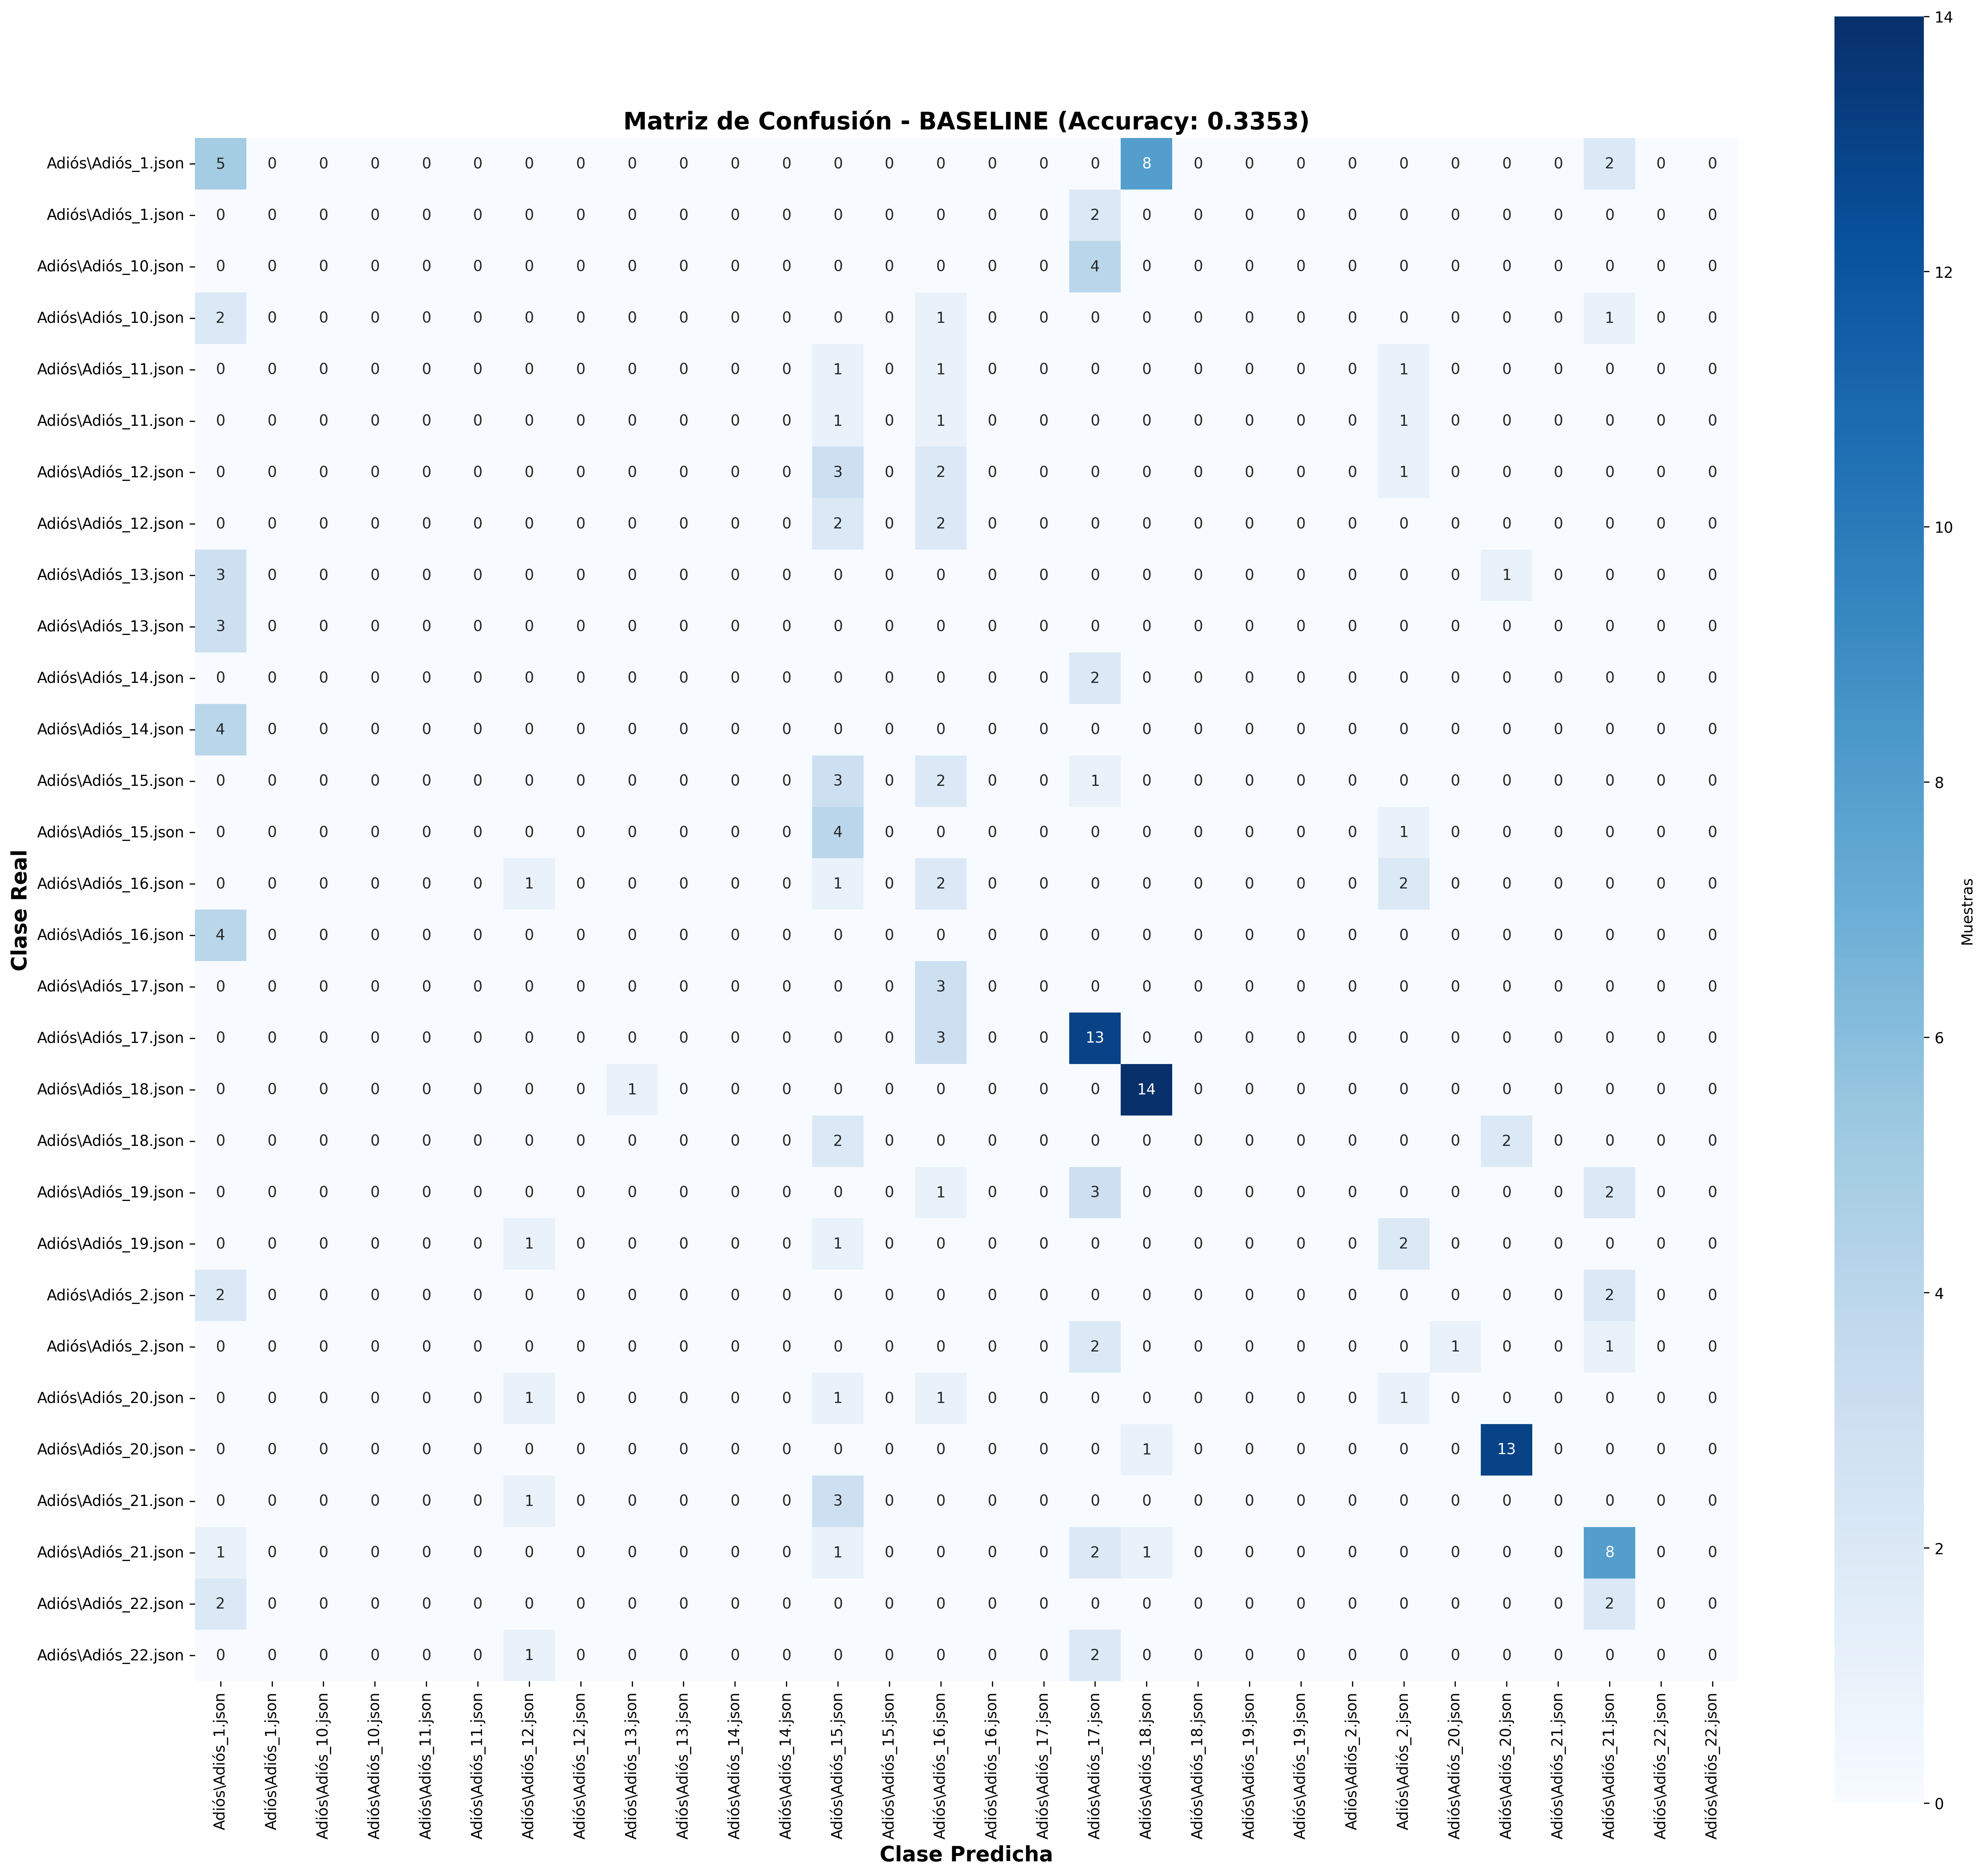

Values plotted in this chart, from the file beside it:
5, 0, 0, 0, 0, 0, 0, 0, 0, 0, 0, 0, 0, 0, 0, 0, 0, 0, 8, 0, 0, 0, 0, 0
0, 0, 0, 0, 0, 0, 0, 0, 0, 0, 0, 0, 0, 0, 0, 0, 0, 2, 0, 0, 0, 0, 0, 0
0, 0, 0, 0, 0, 0, 0, 0, 0, 0, 0, 0, 0, 0, 0, 0, 0, 4, 0, 0, 0, 0, 0, 0
2, 0, 0, 0, 0, 0, 0, 0, 0, 0, 0, 0, 0, 0, 1, 0, 0, 0, 0, 0, 0, 0, 0, 0
0, 0, 0, 0, 0, 0, 0, 0, 0, 0, 0, 0, 1, 0, 1, 0, 0, 0, 0, 0, 0, 0, 0, 1
0, 0, 0, 0, 0, 0, 0, 0, 0, 0, 0, 0, 1, 0, 1, 0, 0, 0, 0, 0, 0, 0, 0, 1
0, 0, 0, 0, 0, 0, 0, 0, 0, 0, 0, 0, 3, 0, 2, 0, 0, 0, 0, 0, 0, 0, 0, 1
0, 0, 0, 0, 0, 0, 0, 0, 0, 0, 0, 0, 2, 0, 2, 0, 0, 0, 0, 0, 0, 0, 0, 0
3, 0, 0, 0, 0, 0, 0, 0, 0, 0, 0, 0, 0, 0, 0, 0, 0, 0, 0, 0, 0, 0, 0, 0
3, 0, 0, 0, 0, 0, 0, 0, 0, 0, 0, 0, 0, 0, 0, 0, 0, 0, 0, 0, 0, 0, 0, 0
0, 0, 0, 0, 0, 0, 0, 0, 0, 0, 0, 0, 0, 0, 0, 0, 0, 2, 0, 0, 0, 0, 0, 0
4, 0, 0, 0, 0, 0, 0, 0, 0, 0, 0, 0, 0, 0, 0, 0, 0, 0, 0, 0, 0, 0, 0, 0
0, 0, 0, 0, 0, 0, 0, 0, 0, 0, 0, 0, 3, 0, 2, 0, 0, 1, 0, 0, 0, 0, 0, 0
0, 0, 0, 0, 0, 0, 0, 0, 0, 0, 0, 0, 4, 0, 0, 0, 0, 0, 0, 0, 0, 0, 0, 1
0, 0, 0, 0, 0, 0, 1, 0, 0, 0, 0, 0, 1, 0, 2, 0, 0, 0, 0, 0, 0, 0, 0, 2
4, 0, 0, 0, 0, 0, 0, 0, 0, 0, 0, 0, 0, 0, 0, 0, 0, 0, 0, 0, 0, 0, 0, 0
0, 0, 0, 0, 0, 0, 0, 0, 0, 0, 0, 0, 0, 0, 3, 0, 0, 0, 0, 0, 0, 0, 0, 0
0, 0, 0, 0, 0, 0, 0, 0, 0, 0, 0, 0, 0, 0, 3, 0, 0, 13, 0, 0, 0, 0, 0, 0
0, 0, 0, 0, 0, 0, 0, 0, 1, 0, 0, 0, 0, 0, 0, 0, 0, 0, 14, 0, 0, 0, 0, 0
0, 0, 0, 0, 0, 0, 0, 0, 0, 0, 0, 0, 2, 0, 0, 0, 0, 0, 0, 0, 0, 0, 0, 0
0, 0, 0, 0, 0, 0, 0, 0, 0, 0, 0, 0, 0, 0, 1, 0, 0, 3, 0, 0, 0, 0, 0, 0
0, 0, 0, 0, 0, 0, 1, 0, 0, 0, 0, 0, 1, 0, 0, 0, 0, 0, 0, 0, 0, 0, 0, 2
2, 0, 0, 0, 0, 0, 0, 0, 0, 0, 0, 0, 0, 0, 0, 0, 0, 0, 0, 0, 0, 0, 0, 0
0, 0, 0, 0, 0, 0, 0, 0, 0, 0, 0, 0, 0, 0, 0, 0, 0, 2, 0, 0, 0, 0, 0, 0
0, 0, 0, 0, 0, 0, 1, 0, 0, 0, 0, 0, 1, 0, 1, 0, 0, 0, 0, 0, 0, 0, 0, 1
0, 0, 0, 0, 0, 0, 0, 0, 0, 0, 0, 0, 0, 0, 0, 0, 0, 0, 1, 0, 0, 0, 0, 0
0, 0, 0, 0, 0, 0, 1, 0, 0, 0, 0, 0, 3, 0, 0, 0, 0, 0, 0, 0, 0, 0, 0, 0
1, 0, 0, 0, 0, 0, 0, 0, 0, 0, 0, 0, 1, 0, 0, 0, 0, 2, 1, 0, 0, 0, 0, 0
2, 0, 0, 0, 0, 0, 0, 0, 0, 0, 0, 0, 0, 0, 0, 0, 0, 0, 0, 0, 0, 0, 0, 0
0, 0, 0, 0, 0, 0, 1, 0, 0, 0, 0, 0, 0, 0, 0, 0, 0, 2, 0, 0, 0, 0, 0, 0
